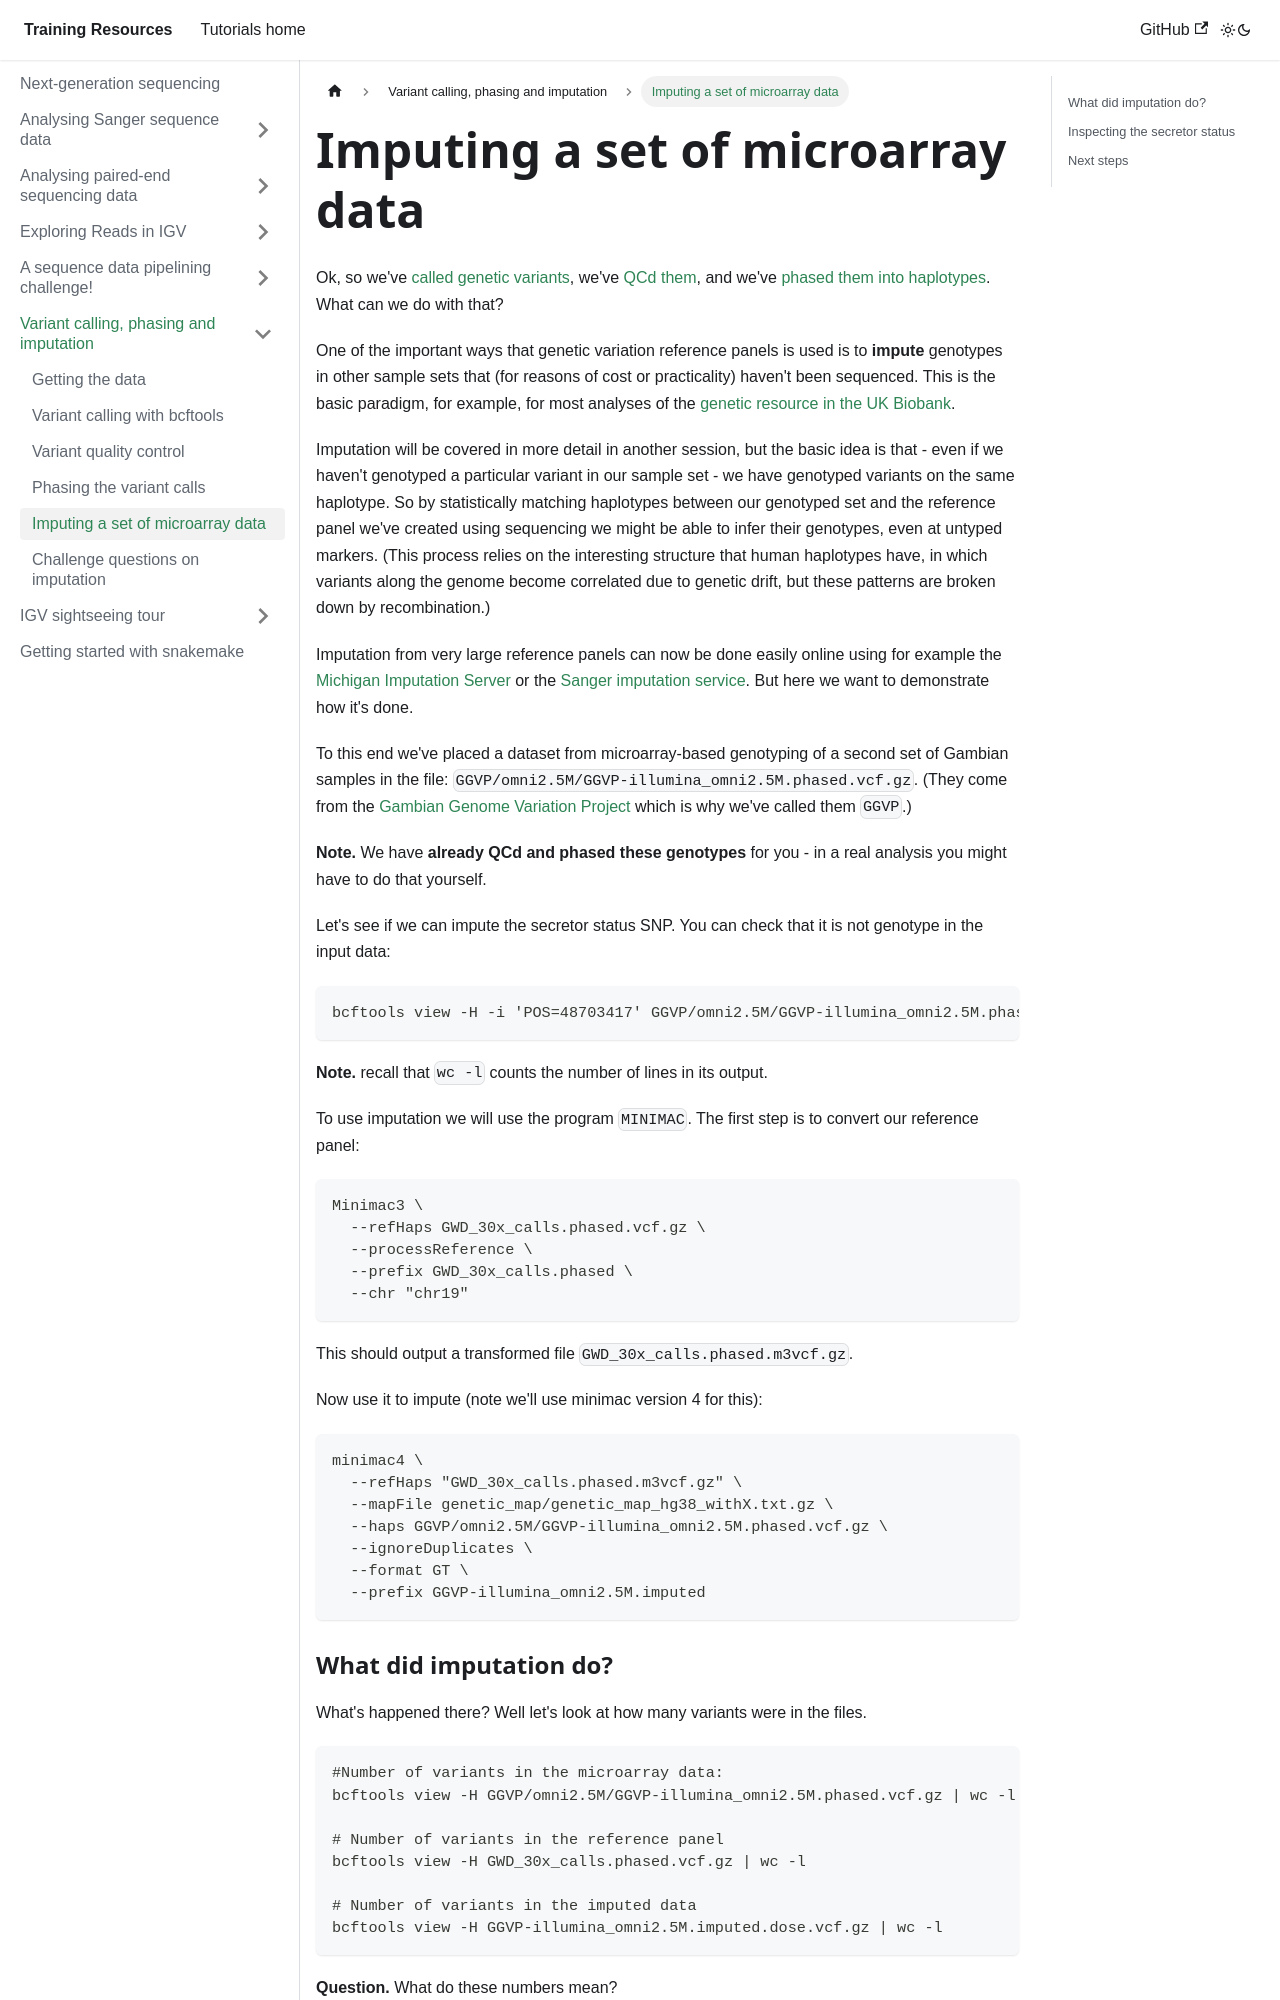

repository: chg-training/chg-training-resources · page: sequence_data_analysis/variant_calling_and_imputation/Imputation/index.html · generator: docusaurus

---
sidebar_position: 6
---

# Imputing a set of microarray data

Ok, so we've [called genetic variants](./Variant_calling.md), we've [QCd
them](./Variant_quality_control.md), and we've [phased them into haplotypes](Phasing.md). What can
we do with that?

One of the important ways that genetic variation reference panels is used is to **impute**
genotypes in other sample sets that (for reasons of cost or practicality) haven't been sequenced.
This is the basic paradigm, for example, for most analyses of the
[genetic resource in the UK Biobank](https://www.nature.com/articles/s41586-018-0579-z).

Imputation will be covered in more detail in another session, but the basic idea is that - even if
we haven't genotyped a particular variant in our sample set - we have genotyped variants on the
same haplotype. So by statistically matching haplotypes between our genotyped set and the reference
panel we've created using sequencing we might be able to infer their genotypes, even at untyped
markers. (This process relies on the interesting structure that human haplotypes have, in which
variants along the genome become correlated due to genetic drift, but these patterns are broken
down by recombination.)

Imputation from very large reference panels can now be done easily online using for example the
[Michigan Imputation Server](https://imputationserver.sph.umich.edu/index.html)
or the [Sanger imputation service](https://imputation.sanger.ac.uk).  But here we want to demonstrate how it's done.

To this end we've placed a dataset from microarray-based genotyping of a second set of Gambian
samples in the file: `GGVP/omni2.5M/GGVP-illumina_omni2.5M.phased.vcf.gz`. (They come
from the
[Gambian Genome Variation Project](https://www.internationalgenome.org/gambian-genome-variation-project/)
which is why we've called them `GGVP`.)

**Note.** We have **already QCd and phased these genotypes** for you - in a real analysis you might
have to do that yourself.

Let's see if we can impute the secretor status SNP.  You can check that it is not genotype in the input data:
```
bcftools view -H -i 'POS=48703417' GGVP/omni2.5M/GGVP-illumina_omni2.5M.phased.vcf.gz | wc -l
```

**Note.** recall that `wc -l` counts the number of lines in its output.

To use imputation we will use the program `MINIMAC`. The first step is to convert our reference
panel:

```
Minimac3 \
  --refHaps GWD_30x_calls.phased.vcf.gz \
  --processReference \
  --prefix GWD_30x_calls.phased \
  --chr "chr19"
```
This should output a transformed file `GWD_30x_calls.phased.m3vcf.gz`.

Now use it to impute (note we'll use minimac version 4 for this):
```
minimac4 \
  --refHaps "GWD_30x_calls.phased.m3vcf.gz" \
  --mapFile genetic_map/genetic_map_hg38_withX.txt.gz \
  --haps GGVP/omni2.5M/GGVP-illumina_omni2.5M.phased.vcf.gz \
  --ignoreDuplicates \
  --format GT \
  --prefix GGVP-illumina_omni2.5M.imputed
```

### What did imputation do?

What's happened there?  Well let's look at how many variants were in the files.
```
#Number of variants in the microarray data:
bcftools view -H GGVP/omni2.5M/GGVP-illumina_omni2.5M.phased.vcf.gz | wc -l

# Number of variants in the reference panel
bcftools view -H GWD_30x_calls.phased.vcf.gz | wc -l

# Number of variants in the imputed data
bcftools view -H GGVP-illumina_omni2.5M.imputed.dose.vcf.gz | wc -l
```

**Question.** What do these numbers mean?
